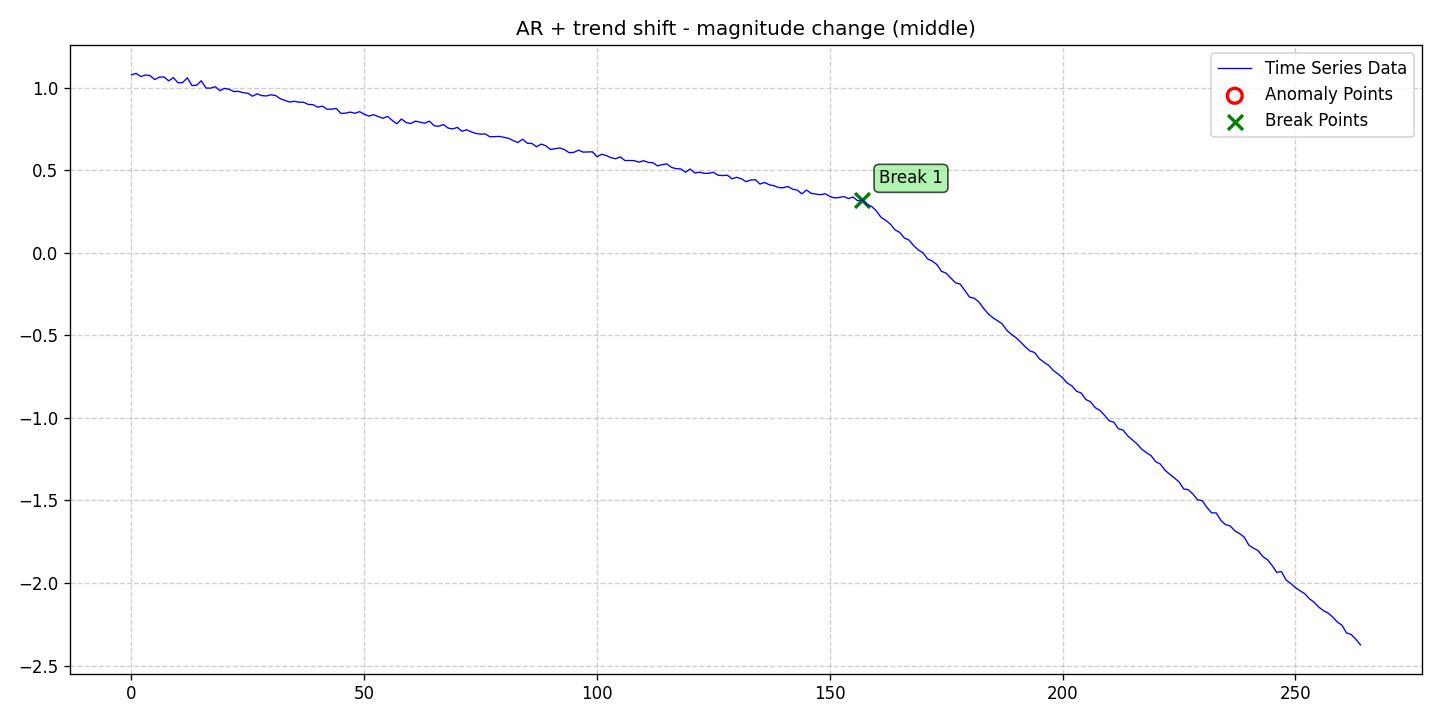

Data behind this chart, as committed beside it:
date, data, stationary, det_lin_up, det_lin_down, det_quad, det_cubic, det_exp, det_damped, stoc_trend, volatility, single_seas, multiple_seas, point_anom_single, point_anom_multi, collect_anom, context_anom, mean_shift, var_shift, trend_shift, point_anom_count, point_anom_location, point_anom_point, collect_anom_count
2020-01-01, 1.078, 0, 0, 0, 0, 0, 0, 0, 0, 0, 0, 0, 0, 0, 0, 0, 0, 0, 1, 0, none, , 0
2020-01-02, 1.087, 0, 0, 0, 0, 0, 0, 0, 0, 0, 0, 0, 0, 0, 0, 0, 0, 0, 1, 0, none, , 0
2020-01-03, 1.067, 0, 0, 0, 0, 0, 0, 0, 0, 0, 0, 0, 0, 0, 0, 0, 0, 0, 1, 0, none, , 0
2020-01-04, 1.077, 0, 0, 0, 0, 0, 0, 0, 0, 0, 0, 0, 0, 0, 0, 0, 0, 0, 1, 0, none, , 0
2020-01-05, 1.073, 0, 0, 0, 0, 0, 0, 0, 0, 0, 0, 0, 0, 0, 0, 0, 0, 0, 1, 0, none, , 0
2020-01-06, 1.049, 0, 0, 0, 0, 0, 0, 0, 0, 0, 0, 0, 0, 0, 0, 0, 0, 0, 1, 0, none, , 0
2020-01-07, 1.064, 0, 0, 0, 0, 0, 0, 0, 0, 0, 0, 0, 0, 0, 0, 0, 0, 0, 1, 0, none, , 0
2020-01-08, 1.065, 0, 0, 0, 0, 0, 0, 0, 0, 0, 0, 0, 0, 0, 0, 0, 0, 0, 1, 0, none, , 0
2020-01-09, 1.041, 0, 0, 0, 0, 0, 0, 0, 0, 0, 0, 0, 0, 0, 0, 0, 0, 0, 1, 0, none, , 0
2020-01-10, 1.061, 0, 0, 0, 0, 0, 0, 0, 0, 0, 0, 0, 0, 0, 0, 0, 0, 0, 1, 0, none, , 0
2020-01-11, 1.029, 0, 0, 0, 0, 0, 0, 0, 0, 0, 0, 0, 0, 0, 0, 0, 0, 0, 1, 0, none, , 0
2020-01-12, 1.031, 0, 0, 0, 0, 0, 0, 0, 0, 0, 0, 0, 0, 0, 0, 0, 0, 0, 1, 0, none, , 0
2020-01-13, 1.06, 0, 0, 0, 0, 0, 0, 0, 0, 0, 0, 0, 0, 0, 0, 0, 0, 0, 1, 0, none, , 0
2020-01-14, 1.012, 0, 0, 0, 0, 0, 0, 0, 0, 0, 0, 0, 0, 0, 0, 0, 0, 0, 1, 0, none, , 0
2020-01-15, 1.015, 0, 0, 0, 0, 0, 0, 0, 0, 0, 0, 0, 0, 0, 0, 0, 0, 0, 1, 0, none, , 0
2020-01-16, 1.042, 0, 0, 0, 0, 0, 0, 0, 0, 0, 0, 0, 0, 0, 0, 0, 0, 0, 1, 0, none, , 0
2020-01-17, 0.9978, 0, 0, 0, 0, 0, 0, 0, 0, 0, 0, 0, 0, 0, 0, 0, 0, 0, 1, 0, none, , 0
2020-01-18, 0.997, 0, 0, 0, 0, 0, 0, 0, 0, 0, 0, 0, 0, 0, 0, 0, 0, 0, 1, 0, none, , 0
2020-01-19, 1.006, 0, 0, 0, 0, 0, 0, 0, 0, 0, 0, 0, 0, 0, 0, 0, 0, 0, 1, 0, none, , 0
2020-01-20, 0.9819, 0, 0, 0, 0, 0, 0, 0, 0, 0, 0, 0, 0, 0, 0, 0, 0, 0, 1, 0, none, , 0
2020-01-21, 0.9959, 0, 0, 0, 0, 0, 0, 0, 0, 0, 0, 0, 0, 0, 0, 0, 0, 0, 1, 0, none, , 0
2020-01-22, 0.9897, 0, 0, 0, 0, 0, 0, 0, 0, 0, 0, 0, 0, 0, 0, 0, 0, 0, 1, 0, none, , 0
2020-01-23, 0.9764, 0, 0, 0, 0, 0, 0, 0, 0, 0, 0, 0, 0, 0, 0, 0, 0, 0, 1, 0, none, , 0
2020-01-24, 0.9778, 0, 0, 0, 0, 0, 0, 0, 0, 0, 0, 0, 0, 0, 0, 0, 0, 0, 1, 0, none, , 0
2020-01-25, 0.9694, 0, 0, 0, 0, 0, 0, 0, 0, 0, 0, 0, 0, 0, 0, 0, 0, 0, 1, 0, none, , 0
2020-01-26, 0.9663, 0, 0, 0, 0, 0, 0, 0, 0, 0, 0, 0, 0, 0, 0, 0, 0, 0, 1, 0, none, , 0
2020-01-27, 0.9481, 0, 0, 0, 0, 0, 0, 0, 0, 0, 0, 0, 0, 0, 0, 0, 0, 0, 1, 0, none, , 0
2020-01-28, 0.9627, 0, 0, 0, 0, 0, 0, 0, 0, 0, 0, 0, 0, 0, 0, 0, 0, 0, 1, 0, none, , 0
2020-01-29, 0.9517, 0, 0, 0, 0, 0, 0, 0, 0, 0, 0, 0, 0, 0, 0, 0, 0, 0, 1, 0, none, , 0
2020-01-30, 0.9498, 0, 0, 0, 0, 0, 0, 0, 0, 0, 0, 0, 0, 0, 0, 0, 0, 0, 1, 0, none, , 0
2020-01-31, 0.9572, 0, 0, 0, 0, 0, 0, 0, 0, 0, 0, 0, 0, 0, 0, 0, 0, 0, 1, 0, none, , 0
2020-02-01, 0.9518, 0, 0, 0, 0, 0, 0, 0, 0, 0, 0, 0, 0, 0, 0, 0, 0, 0, 1, 0, none, , 0
2020-02-02, 0.9326, 0, 0, 0, 0, 0, 0, 0, 0, 0, 0, 0, 0, 0, 0, 0, 0, 0, 1, 0, none, , 0
2020-02-03, 0.9221, 0, 0, 0, 0, 0, 0, 0, 0, 0, 0, 0, 0, 0, 0, 0, 0, 0, 1, 0, none, , 0
2020-02-04, 0.9132, 0, 0, 0, 0, 0, 0, 0, 0, 0, 0, 0, 0, 0, 0, 0, 0, 0, 1, 0, none, , 0
2020-02-05, 0.9178, 0, 0, 0, 0, 0, 0, 0, 0, 0, 0, 0, 0, 0, 0, 0, 0, 0, 1, 0, none, , 0
2020-02-06, 0.912, 0, 0, 0, 0, 0, 0, 0, 0, 0, 0, 0, 0, 0, 0, 0, 0, 0, 1, 0, none, , 0
2020-02-07, 0.9113, 0, 0, 0, 0, 0, 0, 0, 0, 0, 0, 0, 0, 0, 0, 0, 0, 0, 1, 0, none, , 0
2020-02-08, 0.8983, 0, 0, 0, 0, 0, 0, 0, 0, 0, 0, 0, 0, 0, 0, 0, 0, 0, 1, 0, none, , 0
2020-02-09, 0.8973, 0, 0, 0, 0, 0, 0, 0, 0, 0, 0, 0, 0, 0, 0, 0, 0, 0, 1, 0, none, , 0
2020-02-10, 0.8816, 0, 0, 0, 0, 0, 0, 0, 0, 0, 0, 0, 0, 0, 0, 0, 0, 0, 1, 0, none, , 0
2020-02-11, 0.8883, 0, 0, 0, 0, 0, 0, 0, 0, 0, 0, 0, 0, 0, 0, 0, 0, 0, 1, 0, none, , 0
2020-02-12, 0.8696, 0, 0, 0, 0, 0, 0, 0, 0, 0, 0, 0, 0, 0, 0, 0, 0, 0, 1, 0, none, , 0
2020-02-13, 0.8698, 0, 0, 0, 0, 0, 0, 0, 0, 0, 0, 0, 0, 0, 0, 0, 0, 0, 1, 0, none, , 0
2020-02-14, 0.8741, 0, 0, 0, 0, 0, 0, 0, 0, 0, 0, 0, 0, 0, 0, 0, 0, 0, 1, 0, none, , 0
2020-02-15, 0.8438, 0, 0, 0, 0, 0, 0, 0, 0, 0, 0, 0, 0, 0, 0, 0, 0, 0, 1, 0, none, , 0
2020-02-16, 0.8458, 0, 0, 0, 0, 0, 0, 0, 0, 0, 0, 0, 0, 0, 0, 0, 0, 0, 1, 0, none, , 0
2020-02-17, 0.8521, 0, 0, 0, 0, 0, 0, 0, 0, 0, 0, 0, 0, 0, 0, 0, 0, 0, 1, 0, none, , 0
2020-02-18, 0.8449, 0, 0, 0, 0, 0, 0, 0, 0, 0, 0, 0, 0, 0, 0, 0, 0, 0, 1, 0, none, , 0
2020-02-19, 0.8548, 0, 0, 0, 0, 0, 0, 0, 0, 0, 0, 0, 0, 0, 0, 0, 0, 0, 1, 0, none, , 0
2020-02-20, 0.8391, 0, 0, 0, 0, 0, 0, 0, 0, 0, 0, 0, 0, 0, 0, 0, 0, 0, 1, 0, none, , 0
2020-02-21, 0.8276, 0, 0, 0, 0, 0, 0, 0, 0, 0, 0, 0, 0, 0, 0, 0, 0, 0, 1, 0, none, , 0
2020-02-22, 0.8363, 0, 0, 0, 0, 0, 0, 0, 0, 0, 0, 0, 0, 0, 0, 0, 0, 0, 1, 0, none, , 0
2020-02-23, 0.8247, 0, 0, 0, 0, 0, 0, 0, 0, 0, 0, 0, 0, 0, 0, 0, 0, 0, 1, 0, none, , 0
2020-02-24, 0.8145, 0, 0, 0, 0, 0, 0, 0, 0, 0, 0, 0, 0, 0, 0, 0, 0, 0, 1, 0, none, , 0
2020-02-25, 0.8262, 0, 0, 0, 0, 0, 0, 0, 0, 0, 0, 0, 0, 0, 0, 0, 0, 0, 1, 0, none, , 0
2020-02-26, 0.802, 0, 0, 0, 0, 0, 0, 0, 0, 0, 0, 0, 0, 0, 0, 0, 0, 0, 1, 0, none, , 0
2020-02-27, 0.7813, 0, 0, 0, 0, 0, 0, 0, 0, 0, 0, 0, 0, 0, 0, 0, 0, 0, 1, 0, none, , 0
2020-02-28, 0.8102, 0, 0, 0, 0, 0, 0, 0, 0, 0, 0, 0, 0, 0, 0, 0, 0, 0, 1, 0, none, , 0
2020-02-29, 0.7889, 0, 0, 0, 0, 0, 0, 0, 0, 0, 0, 0, 0, 0, 0, 0, 0, 0, 1, 0, none, , 0
... 205 more rows
